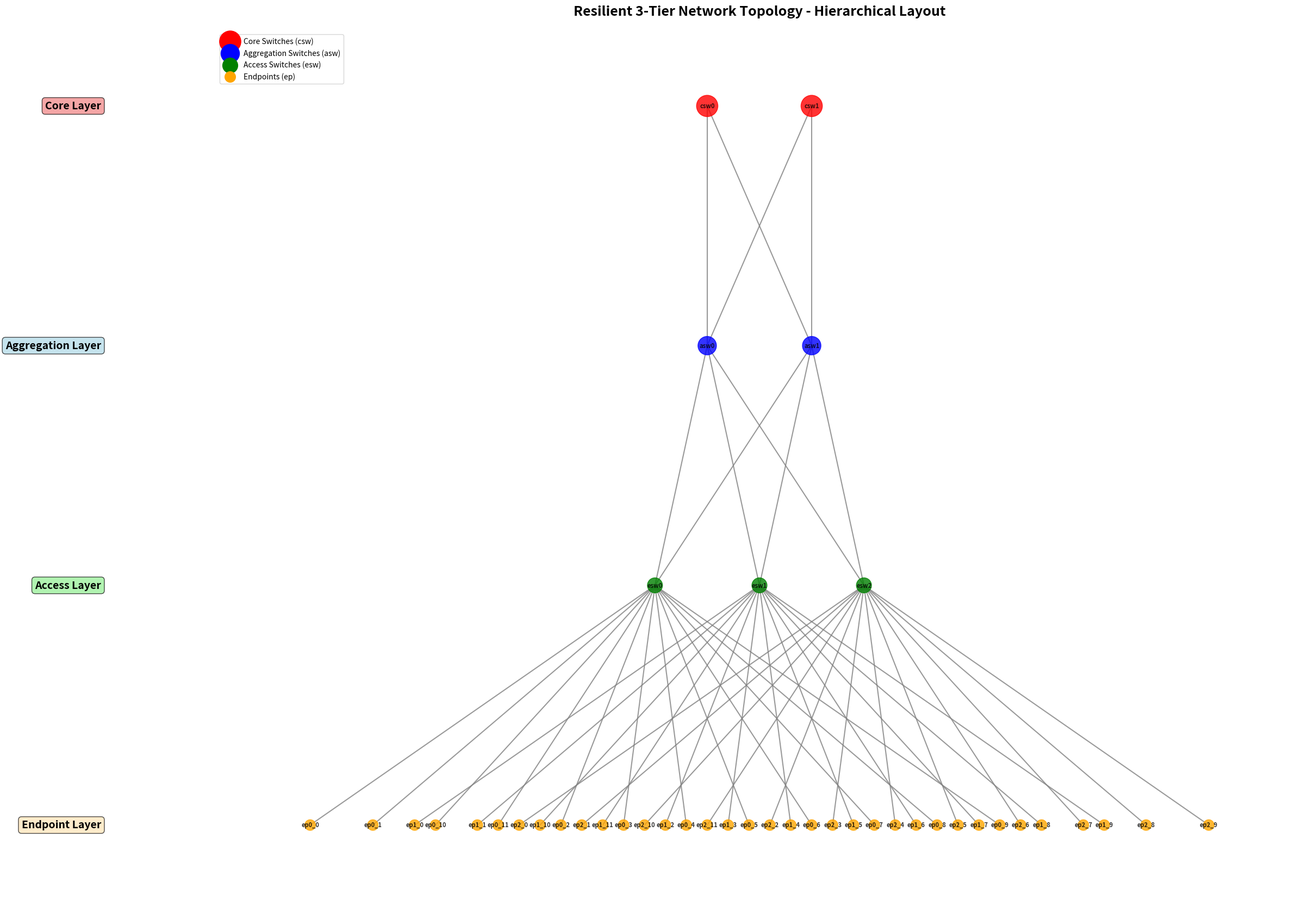

Generate this figure with matplotlib:
#!/usr/bin/env python3
"""
Resilient 3-Tier Network Topology Generator using NetworkX

This script generates an undirected graph representing a resilient, 3-Tier Network Topology
with Core, Aggregation, and Access layers, including endpoint connections.
"""

import networkx as nx
import matplotlib.pyplot as plt
import logging

# Configure logging
logging.basicConfig(level=logging.INFO, format='%(levelname)s: %(message)s')

# Input Variables (Must be defined at the start of the script)
NUM_ASW = 2             # Total number of Aggregation Switches (must be even)
NUM_ESW =  3         # Total number of Access/Edge Switches
NUM_PCS_PER_ESW = 12      # Number of Endpoints connected to each Access Switch
CORE_PORT_CAPACITY = 24  # Max ports available on each Core Switch
AGG_PORT_CAPACITY = 24   # Max ports available on each Aggregation Switch
ACCESS_PORT_CAPACITY = 24 # Max ports available on each Access Switch

def print_input_parameters():
    """Print all input parameters for verification"""
    print("=" * 60)
    print("INPUT PARAMETERS")
    print("=" * 60)
    print(f"NUM_ASW (Aggregation Switches): {NUM_ASW}")
    print(f"NUM_ESW (Access/Edge Switches): {NUM_ESW}")
    print(f"NUM_PCS_PER_ESW (PCs per Access Switch): {NUM_PCS_PER_ESW}")
    print(f"CORE_PORT_CAPACITY: {CORE_PORT_CAPACITY}")
    print(f"AGG_PORT_CAPACITY: {AGG_PORT_CAPACITY}")
    print(f"ACCESS_PORT_CAPACITY: {ACCESS_PORT_CAPACITY}")
    print("=" * 60)

def validate_constraints():
    """Validate input constraints and log warnings if needed"""
    print("\nCONSTRAINT VALIDATION")
    print("-" * 30)
    
    # Check if NUM_ASW is even
    if NUM_ASW % 2 != 0:
        logging.error(f"NUM_ASW ({NUM_ASW}) must be an even number for redundancy pairing!")
        return False
    
    # Check core port capacity constraint
    if NUM_ASW > CORE_PORT_CAPACITY:
        logging.warning(f"NUM_ASW ({NUM_ASW}) > CORE_PORT_CAPACITY ({CORE_PORT_CAPACITY})")
        logging.warning("Proceeding with specified NUM_ASW despite constraint violation")
    else:
        print(f"✓ Core capacity constraint satisfied: {NUM_ASW} <= {CORE_PORT_CAPACITY}")
    
    # Check access port capacity constraint
    if NUM_PCS_PER_ESW > ACCESS_PORT_CAPACITY:
        logging.warning(f"NUM_PCS_PER_ESW ({NUM_PCS_PER_ESW}) > ACCESS_PORT_CAPACITY ({ACCESS_PORT_CAPACITY})")
        logging.warning("Proceeding with specified NUM_PCS_PER_ESW despite constraint violation")
    else:
        print(f"✓ Access capacity constraint satisfied: {NUM_PCS_PER_ESW} <= {ACCESS_PORT_CAPACITY}")
    
    return True

def create_3tier_network():
    """Create the resilient 3-tier network topology"""
    print("\nNETWORK CONSTRUCTION")
    print("-" * 30)
    
    # Create undirected graph
    G = nx.Graph()
    
    # 1. Create Core Layer (2 switches)
    print("Creating Core Layer...")
    core_switches = ['csw0', 'csw1']
    G.add_nodes_from(core_switches)
    print(f"✓ Added core switches: {core_switches}")
    
    # 2. Create Aggregation Layer
    print("Creating Aggregation Layer...")
    aggregation_switches = [f'asw{i}' for i in range(NUM_ASW)]
    G.add_nodes_from(aggregation_switches)
    print(f"✓ Added aggregation switches: {aggregation_switches}")
    
    # 3. Core-Aggregation Layer Redundancy (Northbound)
    print("Creating Core-Aggregation connections...")
    core_connections = 0
    for asw in aggregation_switches:
        # Connect each aggregation switch to both core switches
        G.add_edge(asw, 'csw0')
        G.add_edge(asw, 'csw1')
        core_connections += 2
    
    print(f"✓ Added {core_connections} core-aggregation connections")
    print(f"  - Core switch port utilization: {core_connections//2} ports per core switch")
    
    # 4. Create Access Layer
    print("Creating Access Layer...")
    access_switches = [f'esw{i}' for i in range(NUM_ESW)]
    G.add_nodes_from(access_switches)
    print(f"✓ Added access switches: {access_switches}")
    
    # 5. Aggregation-Access Layer Redundancy (Southbound - CRITICAL LOGIC)
    print("Creating Aggregation-Access connections...")
    agg_access_connections = 0
    
    # Process aggregation switches in pairs
    for pair_index in range(0, NUM_ASW, 2):
        asw1 = f'asw{pair_index}'
        asw2 = f'asw{pair_index + 1}'
        
        # Calculate which access switches this pair serves
        start_esw = pair_index // 2 * AGG_PORT_CAPACITY
        end_esw = min(start_esw + AGG_PORT_CAPACITY, NUM_ESW)
        
        print(f"  ASW Pair {pair_index//2} ({asw1}, {asw2}) serves ESW {start_esw} to {end_esw-1}")
        
        # Connect each access switch in this block to both aggregation switches in the pair
        for esw_index in range(start_esw, end_esw):
            esw = f'esw{esw_index}'
            G.add_edge(esw, asw1)
            G.add_edge(esw, asw2)
            agg_access_connections += 2
    
    print(f"✓ Added {agg_access_connections} aggregation-access connections")
    
    # 6. Create Endpoint Layer and Access-Endpoint connections
    print("Creating Endpoint Layer and connections...")
    endpoint_count = 0
    access_endpoint_connections = 0
    
    for esw_index in range(NUM_ESW):
        esw = f'esw{esw_index}'
        
        # Create endpoints for this access switch
        for pc_index in range(NUM_PCS_PER_ESW):
            ep = f'ep{esw_index}_{pc_index}'
            G.add_node(ep)
            G.add_edge(esw, ep)
            endpoint_count += 1
            access_endpoint_connections += 1
    
    print(f"✓ Added {endpoint_count} endpoints")
    print(f"✓ Added {access_endpoint_connections} access-endpoint connections")
    
    return G

def visualize_network(G):
    """Visualize the network with hierarchical layout and distinct colors/sizes for each node type"""
    print("\nVISUALIZATION")
    print("-" * 30)
    
    # Define node colors and sizes
    node_colors = []
    node_sizes = []
    
    for node in G.nodes():
        if node.startswith('csw'):
            node_colors.append('red')      # Core switches - Red
            node_sizes.append(800)
        elif node.startswith('asw'):
            node_colors.append('blue')     # Aggregation switches - Blue
            node_sizes.append(600)
        elif node.startswith('esw'):
            node_colors.append('green')    # Access switches - Green
            node_sizes.append(400)
        elif node.startswith('ep'):
            node_colors.append('orange')   # Endpoints - Orange
            node_sizes.append(200)
    
    # Create hierarchical positioning
    pos = create_hierarchical_layout(G)
    
    # Create visualization
    plt.figure(figsize=(20, 16))
    
    # Draw the graph
    nx.draw(G, pos, 
            node_color=node_colors,
            node_size=node_sizes,
            with_labels=True,
            font_size=8,
            font_weight='bold',
            edge_color='gray',
            alpha=0.8,
            width=1.5)
    
    # Add layer labels
    add_layer_labels(pos)
    
    # Create legend
    legend_elements = [
        plt.scatter([], [], c='red', s=800, label='Core Switches (csw)'),
        plt.scatter([], [], c='blue', s=600, label='Aggregation Switches (asw)'),
        plt.scatter([], [], c='green', s=400, label='Access Switches (esw)'),
        plt.scatter([], [], c='orange', s=200, label='Endpoints (ep)')
    ]
    plt.legend(handles=legend_elements, loc='upper left', bbox_to_anchor=(0, 1))
    
    plt.title('Resilient 3-Tier Network Topology - Hierarchical Layout', fontsize=18, fontweight='bold', pad=20)
    plt.axis('off')  # Remove axes for cleaner look
    plt.tight_layout()
    plt.show()

def create_hierarchical_layout(G):
    """Create hierarchical positioning for the network topology with left-to-right ordering"""
    pos = {}
    
    # Layer spacing
    layer_spacing = 3
    node_spacing = 1.5
    
    # Get all nodes and sort them to ensure left-to-right ordering
    core_nodes = sorted([n for n in G.nodes() if n.startswith('csw')])
    agg_nodes = sorted([n for n in G.nodes() if n.startswith('asw')])
    access_nodes = sorted([n for n in G.nodes() if n.startswith('esw')])
    ep_nodes = sorted([n for n in G.nodes() if n.startswith('ep')])
    
    # Calculate maximum width needed for centering (based on widest layer)
    max_nodes_per_layer = max(len(core_nodes), len(agg_nodes), len(access_nodes))
    total_width = (max_nodes_per_layer - 1) * node_spacing
    
    # Layer 1: Core Switches (top) - centered with left-to-right order
    core_start_x = (total_width - (len(core_nodes) - 1) * node_spacing) / 2
    for i, node in enumerate(core_nodes):
        pos[node] = (core_start_x + i * node_spacing, 3 * layer_spacing)
    
    # Layer 2: Aggregation Switches (second from top) - centered with left-to-right order
    agg_start_x = (total_width - (len(agg_nodes) - 1) * node_spacing) / 2
    for i, node in enumerate(agg_nodes):
        pos[node] = (agg_start_x + i * node_spacing, 2 * layer_spacing)
    
    # Layer 3: Access Switches (third from top) - centered with left-to-right order
    access_start_x = (total_width - (len(access_nodes) - 1) * node_spacing) / 2
    for i, node in enumerate(access_nodes):
        pos[node] = (access_start_x + i * node_spacing, 1 * layer_spacing)
    
    # Layer 4: Endpoints (bottom) - grouped under access switches with left-to-right order
    # Group endpoints by their access switch
    ep_groups = {}
    for ep in ep_nodes:
        esw_index = int(ep.split('_')[0].replace('ep', ''))
        if esw_index not in ep_groups:
            ep_groups[esw_index] = []
        ep_groups[esw_index].append(ep)
    
    # Sort endpoint groups by access switch index to maintain left-to-right order
    y_ep = 0
    for esw_index in sorted(ep_groups.keys()):
        # Sort endpoints within each group to maintain left-to-right order
        group_eps = sorted(ep_groups[esw_index])
        group_size = len(group_eps)
        
        # Get the x position of the corresponding access switch
        access_switch_x = access_start_x + esw_index * node_spacing
        
        # Center the endpoint group under the access switch
        group_width = (group_size - 1) * (node_spacing * 0.6)
        ep_group_start_x = access_switch_x - (group_width / 2)
        
        # Position each endpoint in left-to-right order within the group
        for i, ep in enumerate(group_eps):
            pos[ep] = (ep_group_start_x + i * (node_spacing * 0.6), y_ep)
    
    return pos

def add_layer_labels(pos):
    """Add layer labels to the hierarchical visualization"""
    # Find the extent of each layer
    core_y = max([pos[n][1] for n in pos.keys() if n.startswith('csw')])
    agg_y = max([pos[n][1] for n in pos.keys() if n.startswith('asw')])
    access_y = max([pos[n][1] for n in pos.keys() if n.startswith('esw')])
    ep_y = max([pos[n][1] for n in pos.keys() if n.startswith('ep')])
    
    # Get the overall x extent for positioning labels
    all_x = [pos[n][0] for n in pos.keys()]
    min_x, max_x = min(all_x), max(all_x)
    
    # Position labels to the left of the plot with consistent spacing
    label_x = min_x - 3
    
    # Add layer labels
    plt.text(label_x, core_y, 'Core Layer', fontsize=14, fontweight='bold', 
             ha='right', va='center', bbox=dict(boxstyle="round,pad=0.3", facecolor='lightcoral', alpha=0.7))
    
    plt.text(label_x, agg_y, 'Aggregation Layer', fontsize=14, fontweight='bold',
             ha='right', va='center', bbox=dict(boxstyle="round,pad=0.3", facecolor='lightblue', alpha=0.7))
    
    plt.text(label_x, access_y, 'Access Layer', fontsize=14, fontweight='bold',
             ha='right', va='center', bbox=dict(boxstyle="round,pad=0.3", facecolor='lightgreen', alpha=0.7))
    
    plt.text(label_x, ep_y, 'Endpoint Layer', fontsize=14, fontweight='bold',
             ha='right', va='center', bbox=dict(boxstyle="round,pad=0.3", facecolor='moccasin', alpha=0.7))

def print_graph_statistics(G):
    """Print final graph statistics"""
    print("\nGRAPH STATISTICS")
    print("=" * 60)
    print(f"Total Nodes: {G.number_of_nodes()}")
    print(f"Total Edges: {G.number_of_edges()}")
    
    # Count nodes by type
    core_nodes = [n for n in G.nodes() if n.startswith('csw')]
    agg_nodes = [n for n in G.nodes() if n.startswith('asw')]
    access_nodes = [n for n in G.nodes() if n.startswith('esw')]
    endpoint_nodes = [n for n in G.nodes() if n.startswith('ep')]
    
    print(f"\nNode Breakdown:")
    print(f"  Core Switches (csw): {len(core_nodes)}")
    print(f"  Aggregation Switches (asw): {len(agg_nodes)}")
    print(f"  Access Switches (esw): {len(access_nodes)}")
    print(f"  Endpoints (ep): {len(endpoint_nodes)}")
    
    print(f"\nEdge Breakdown:")
    print(f"  Core-Aggregation edges: {len(core_nodes) * len(agg_nodes)}")
    print(f"  Aggregation-Access edges: {len([e for e in G.edges() if e[0].startswith('asw') and e[1].startswith('esw')])}")
    print(f"  Access-Endpoint edges: {len([e for e in G.edges() if e[0].startswith('esw') and e[1].startswith('ep')])}")
    
    print("=" * 60)

def main():
    """Main function to orchestrate the network generation"""
    print("RESILIENT 3-TIER NETWORK TOPOLOGY GENERATOR")
    print("=" * 60)
    
    # Print input parameters
    print_input_parameters()
    
    # Validate constraints
    if not validate_constraints():
        print("Constraint validation failed. Exiting.")
        return
    
    # Create the network
    G = create_3tier_network()

    print(G.nodes())
    print(G.edges())
    
    # Print graph statistics
    print_graph_statistics(G)
    
    # Visualize the network
    visualize_network(G)

if __name__ == "__main__":
    main()
